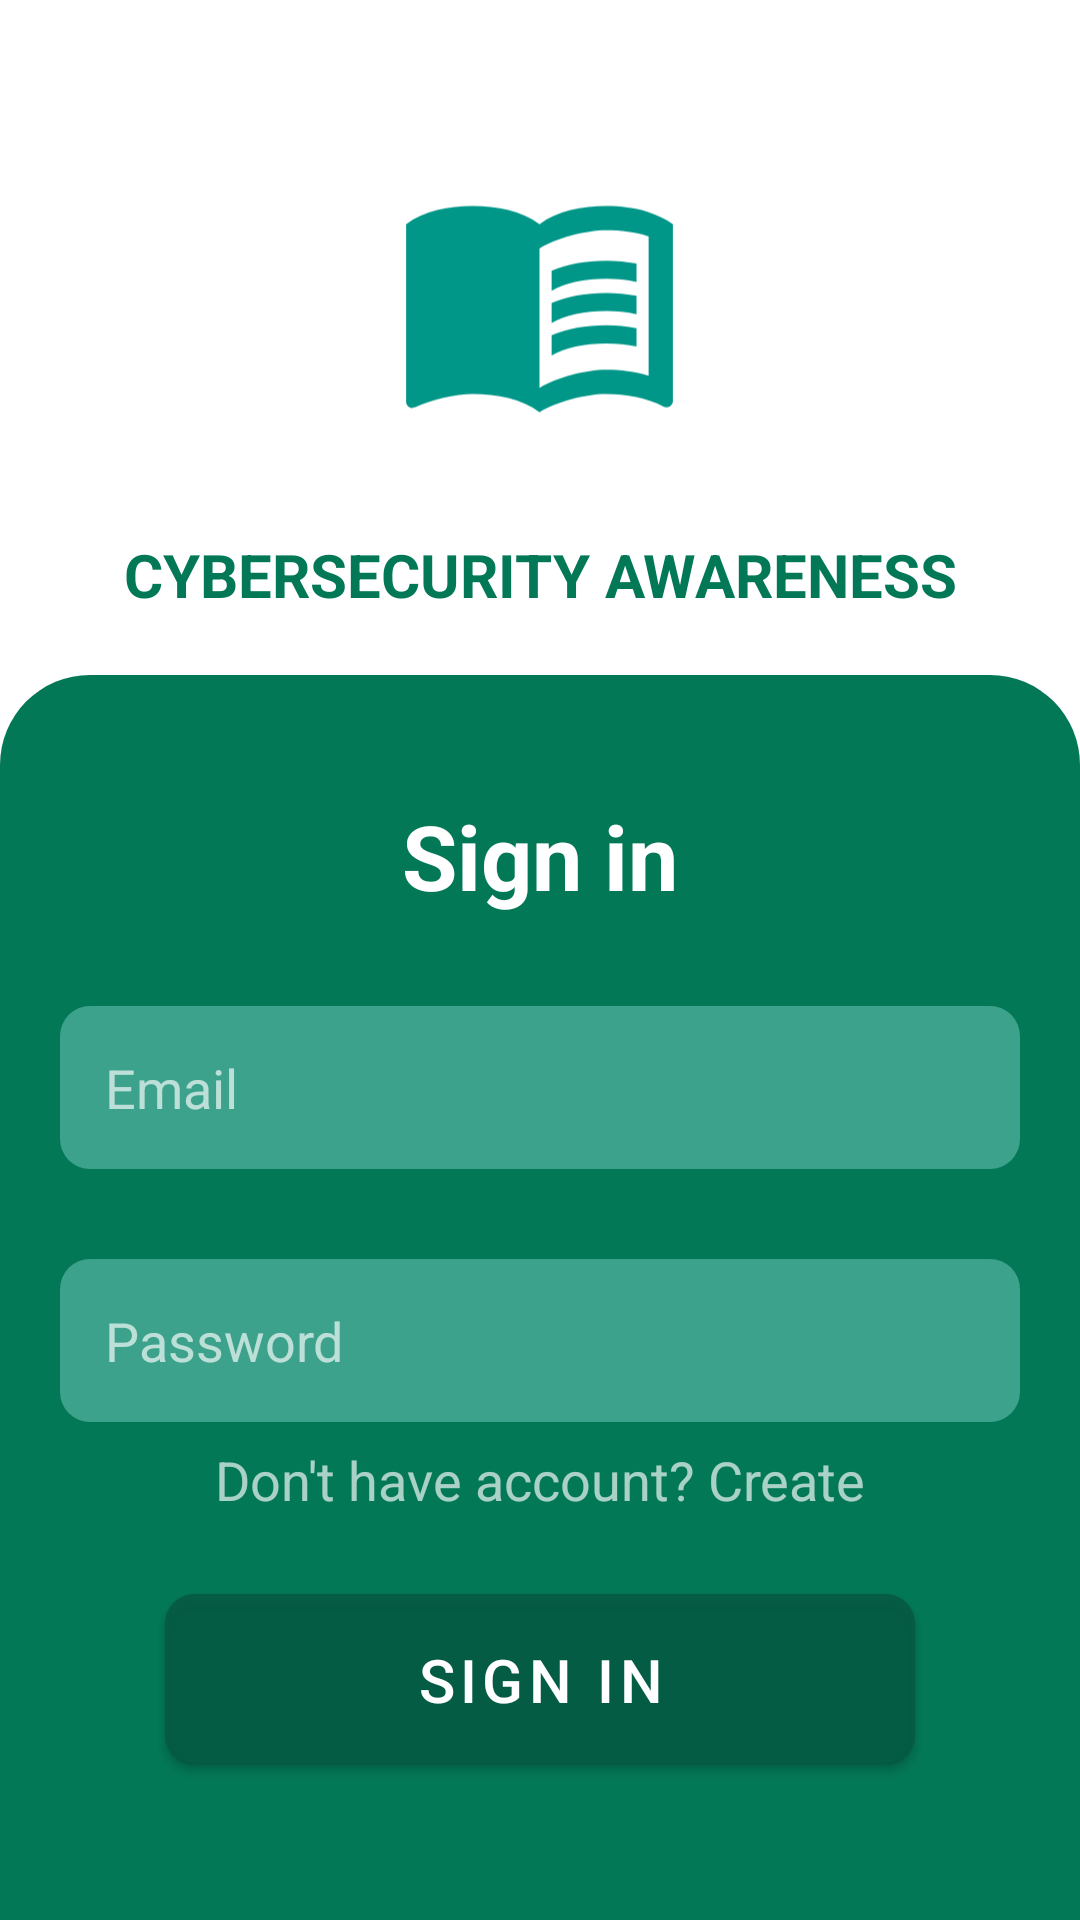

This screen was rendered from an Android layout file. Write that file and the resources it references.
<!-- AndroidManifest.xml: application theme Theme.Learn -->
<!-- res/layout/activity_login.xml -->
<?xml version="1.0" encoding="utf-8"?>
<LinearLayout xmlns:android="http://schemas.android.com/apk/res/android"
    xmlns:app="http://schemas.android.com/apk/res-auto"
    xmlns:tools="http://schemas.android.com/tools"
    android:layout_width="match_parent"
    android:layout_height="match_parent"
    tools:context=".Login"
    android:orientation="vertical"
    >
   <LinearLayout
        android:layout_width="match_parent"
        android:layout_height="wrap_content"
        android:orientation="vertical"
        android:padding="20dp">

        <ImageView
            android:id="@+id/splashscreen"
            android:layout_width="97dp"
            android:layout_height="158dp"
            android:layout_gravity="center"
            android:contentDescription="@string/app_name"
            android:src="@drawable/baseline_menu_book_24" />
        <TextView
            android:layout_width="match_parent"
            android:layout_height="wrap_content"
            android:text="@string/learn_kinyarwanda"
            android:textAllCaps="true"
            android:visibility="visible"
            android:textColor="@color/colorPrimaryDark"
            android:textStyle="bold"
            android:textSize="20sp"
            android:gravity="center"
            />
    </LinearLayout>

<LinearLayout
    android:layout_width="match_parent"
    android:layout_height="fill_parent"
    android:orientation="vertical"
    android:background="@drawable/top_round_container"
    android:layout_marginTop="0dp">

    <TextView
        android:layout_width="match_parent"
        android:layout_height="wrap_content"
        android:text="@string/sign_in"
        style="@style/header"
        android:gravity="center" />
    <EditText
        android:id="@+id/email"
        android:hint="@string/email"
        android:layout_marginTop="30dp"
        style="@style/edit_text_style"/>
    <EditText
        android:id="@+id/password"
        android:hint="@string/password"
        android:layout_marginTop="30dp"
        style="@style/edit_text_style"
        android:inputType="textPassword"/>
    <TextView
        android:id="@+id/gotosignup"
        android:layout_width="match_parent"
        android:layout_height="wrap_content"
        android:text="@string/goto_signup"
        android:gravity="center"
        android:textSize="18sp"
        android:textColor="@color/text_color"
        android:layout_marginTop="7dp"/>
    <com.google.android.material.button.MaterialButton
        android:id="@+id/btnLogin"
        android:layout_width="250dp"
        android:layout_height="wrap_content"
        android:text="@string/sign_in"
        android:layout_marginTop="20dp"
        android:textSize="20sp"
        android:backgroundTint="@color/button_green"
        app:cornerRadius="10dp"
        android:layout_gravity="center"
        android:paddingVertical="15dp"
        />
</LinearLayout>

</LinearLayout>
<!-- resources referenced by this layout -->
<resources>
  <color name="button_green">#B9065A43</color>
  <color name="colorPrimaryDark">@color/dark_green</color>
  <color name="text_color">#A8FFFFFF</color>
  <!-- drawable baseline_menu_book_24 (drawable) -->
  <vector android:autoMirrored="true" android:height="24dp"
      android:tint="#009688" android:viewportHeight="24"
      android:viewportWidth="24" android:width="24dp" xmlns:android="http://schemas.android.com/apk/res/android">
      <path android:fillColor="@android:color/white" android:pathData="M21,5c-1.11,-0.35 -2.33,-0.5 -3.5,-0.5c-1.95,0 -4.05,0.4 -5.5,1.5c-1.45,-1.1 -3.55,-1.5 -5.5,-1.5S2.45,4.9 1,6v14.65c0,0.25 0.25,0.5 0.5,0.5c0.1,0 0.15,-0.05 0.25,-0.05C3.1,20.45 5.05,20 6.5,20c1.95,0 4.05,0.4 5.5,1.5c1.35,-0.85 3.8,-1.5 5.5,-1.5c1.65,0 3.35,0.3 4.75,1.05c0.1,0.05 0.15,0.05 0.25,0.05c0.25,0 0.5,-0.25 0.5,-0.5V6C22.4,5.55 21.75,5.25 21,5zM21,18.5c-1.1,-0.35 -2.3,-0.5 -3.5,-0.5c-1.7,0 -4.15,0.65 -5.5,1.5V8c1.35,-0.85 3.8,-1.5 5.5,-1.5c1.2,0 2.4,0.15 3.5,0.5V18.5z"/>
      <path android:fillColor="@android:color/white" android:pathData="M17.5,10.5c0.88,0 1.73,0.09 2.5,0.26V9.24C19.21,9.09 18.36,9 17.5,9c-1.7,0 -3.24,0.29 -4.5,0.83v1.66C14.13,10.85 15.7,10.5 17.5,10.5z"/>
      <path android:fillColor="@android:color/white" android:pathData="M13,12.49v1.66c1.13,-0.64 2.7,-0.99 4.5,-0.99c0.88,0 1.73,0.09 2.5,0.26V11.9c-0.79,-0.15 -1.64,-0.24 -2.5,-0.24C15.8,11.66 14.26,11.96 13,12.49z"/>
      <path android:fillColor="@android:color/white" android:pathData="M17.5,14.33c-1.7,0 -3.24,0.29 -4.5,0.83v1.66c1.13,-0.64 2.7,-0.99 4.5,-0.99c0.88,0 1.73,0.09 2.5,0.26v-1.52C19.21,14.41 18.36,14.33 17.5,14.33z"/>
  </vector>
  <!-- drawable top_round_container (drawable) -->
  <?xml version="1.0" encoding="utf-8"?>
  <shape xmlns:android="http://schemas.android.com/apk/res/android" android:shape="rectangle">
  <solid android:color="@color/dark_green"/>
      <corners android:topRightRadius="30dp" android:topLeftRadius="30dp"/>
      <padding android:bottom="10dp" android:left="20dp" android:top="40dp" android:right="20dp"/>
  </shape>
  <string name="app_name">Cyber awareness</string>
  <string name="email">Email</string>
  <string name="goto_signup">Don\'t have account? Create</string>
  <string name="learn_kinyarwanda">Cybersecurity awareness</string>
  <string name="password">Password</string>
  <string name="sign_in">Sign in</string>
  <style name="edit_text_style">
          <item name="android:background">@drawable/rectangle_bg</item>
          <item name="android:padding">15dp</item>
          <item name="android:textColor">@color/text_color</item>
          <item name="android:textColorHint">@color/text_color</item>
          <item name="android:layout_height">wrap_content</item>
          <item name="android:layout_width">match_parent</item>
      </style>
  <style name="header">
          <item name="android:textSize">30sp</item>
          <item name="android:textColor">@color/white</item>
          <item name="android:textStyle">bold</item>
      </style>
  <style name="Theme.Learn" parent="Base.Theme.Learn" />
  <color name="dark_green">#037857</color>
  <!-- drawable rectangle_bg (drawable) -->
  <?xml version="1.0" encoding="utf-8"?>
  <shape xmlns:android="http://schemas.android.com/apk/res/android" android:shape="rectangle">
  <solid android:color="@color/light_green"/>
      <corners android:radius="10dp"/>
  </shape>
  <color name="white">#FFFFFFFF</color>
  <style name="Base.Theme.Learn" parent="Theme.MaterialComponents.Light.DarkActionBar">
  
           <item name="colorPrimary">@color/dark_green</item>
           <item name="colorPrimaryDark">@color/dark_green</item>
           <item name="colorAccent">@color/dark_green</item>
      </style>
  <color name="light_green">#7085D6CF</color>
</resources>
